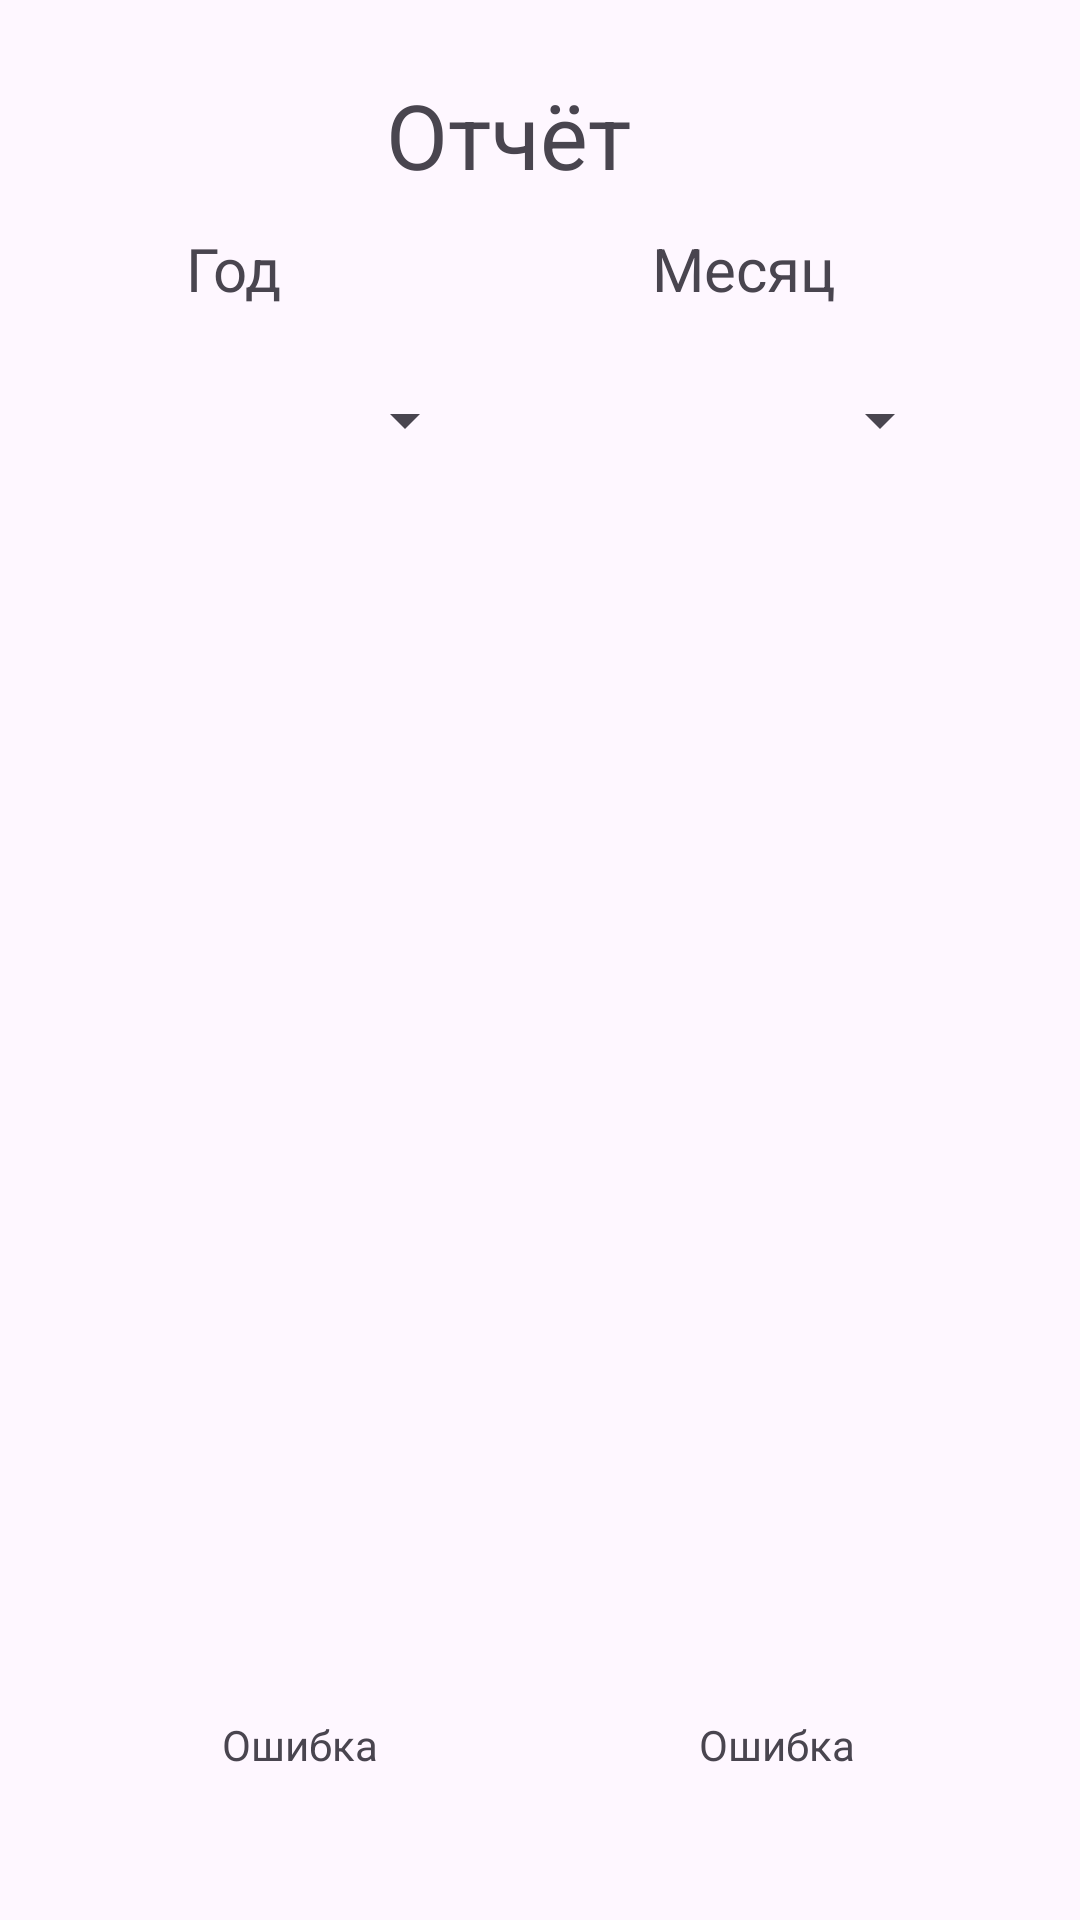

Android layout source for this screen:
<!-- AndroidManifest.xml: application theme Theme.MonthlyReport -->
<!-- res/layout/fragment_report.xml -->
<?xml version="1.0" encoding="utf-8"?>
<androidx.constraintlayout.widget.ConstraintLayout xmlns:android="http://schemas.android.com/apk/res/android"
    xmlns:app="http://schemas.android.com/apk/res-auto"
    xmlns:tools="http://schemas.android.com/tools"
    android:layout_width="match_parent"
    android:layout_height="match_parent"
    tools:context=".ui.report.ReportFragment">


    <TextView
        android:id="@+id/textView"
        android:layout_width="wrap_content"
        android:layout_height="wrap_content"
        android:text="Отчёт"
        android:textSize="30dp"
        app:layout_constraintBottom_toBottomOf="parent"
        app:layout_constraintEnd_toEndOf="parent"
        app:layout_constraintHorizontal_bias="0.462"
        app:layout_constraintStart_toStartOf="parent"
        app:layout_constraintTop_toTopOf="parent"
        app:layout_constraintVertical_bias="0.041" />

    <ListView
        android:id="@+id/listReport"
        android:layout_width="413dp"
        android:layout_height="336dp"
        android:layout_marginBottom="96dp"
        app:layout_constraintBottom_toBottomOf="parent"
        app:layout_constraintEnd_toEndOf="parent"
        app:layout_constraintHorizontal_bias="1.0"
        app:layout_constraintStart_toStartOf="parent"
        app:layout_constraintTop_toBottomOf="@+id/textView"
        app:layout_constraintVertical_bias="0.812">


    </ListView>

    <TextView
        android:id="@+id/income"
        android:layout_width="wrap_content"
        android:layout_height="wrap_content"
        android:layout_marginTop="55dp"
        android:text="Ошибка"
        app:layout_constraintBottom_toBottomOf="parent"
        app:layout_constraintEnd_toEndOf="parent"
        app:layout_constraintHorizontal_bias="0.756"
        app:layout_constraintStart_toStartOf="parent"
        app:layout_constraintTop_toBottomOf="@+id/listReport"
        app:layout_constraintVertical_bias="0.0" />

    <TextView
        android:id="@+id/amount"
        android:layout_width="wrap_content"
        android:layout_height="wrap_content"
        android:layout_marginTop="55dp"
        android:text="Ошибка"
        app:layout_constraintBottom_toBottomOf="parent"
        app:layout_constraintEnd_toStartOf="@+id/income"
        app:layout_constraintHorizontal_bias="0.409"
        app:layout_constraintStart_toStartOf="parent"
        app:layout_constraintTop_toBottomOf="@+id/listReport"
        app:layout_constraintVertical_bias="0.0" />

    <Spinner
        android:id="@+id/monthSpin"
        android:layout_width="137dp"
        android:layout_height="52dp"
        android:layout_marginEnd="36dp"
        android:layout_marginBottom="15dp"
        app:layout_constraintBottom_toTopOf="@+id/listReport"
        app:layout_constraintEnd_toEndOf="parent"
        app:layout_constraintHorizontal_bias="0.756"
        app:layout_constraintStart_toEndOf="@+id/yearSpin"
        app:layout_constraintTop_toBottomOf="@+id/textView"
        app:layout_constraintVertical_bias="1.0" />

    <Spinner
        android:id="@+id/yearSpin"
        android:layout_width="137dp"
        android:layout_height="52dp"
        android:layout_marginBottom="15dp"
        app:layout_constraintBottom_toTopOf="@+id/listReport"
        app:layout_constraintEnd_toEndOf="parent"
        app:layout_constraintHorizontal_bias="0.098"
        app:layout_constraintStart_toStartOf="parent"
        app:layout_constraintTop_toBottomOf="@+id/textView"
        app:layout_constraintVertical_bias="1.0" />

    <TextView
        android:id="@+id/monthTextView"
        android:layout_width="wrap_content"
        android:layout_height="wrap_content"
        android:text="Месяц"
        android:textSize="20sp"
        app:layout_constraintBottom_toTopOf="@+id/monthSpin"
        app:layout_constraintEnd_toEndOf="parent"
        app:layout_constraintHorizontal_bias="0.728"
        app:layout_constraintStart_toStartOf="parent"
        app:layout_constraintTop_toBottomOf="@+id/textView" />

    <TextView
        android:id="@+id/yearTextView"
        android:layout_width="wrap_content"
        android:layout_height="wrap_content"
        android:text="Год"
        android:textSize="20sp"
        app:layout_constraintBottom_toTopOf="@+id/yearSpin"
        app:layout_constraintEnd_toStartOf="@+id/monthTextView"
        app:layout_constraintHorizontal_bias="0.335"
        app:layout_constraintStart_toStartOf="parent"
        app:layout_constraintTop_toBottomOf="@+id/textView" />

</androidx.constraintlayout.widget.ConstraintLayout>
<!-- resources referenced by this layout -->
<resources>
  <style name="Theme.MonthlyReport" parent="Base.Theme.MonthlyReport" />
  <style name="Base.Theme.MonthlyReport" parent="Theme.Material3.DayNight.NoActionBar">
          
          
      </style>
</resources>
